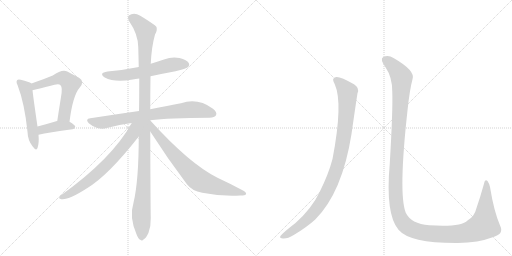
t = 0.00 s
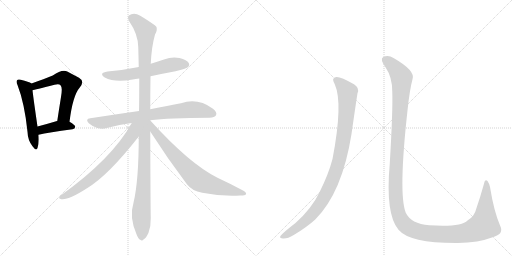
t = 1.78 s
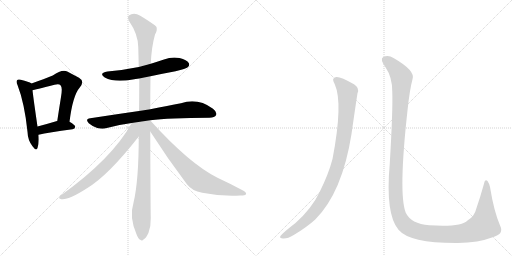
t = 3.56 s
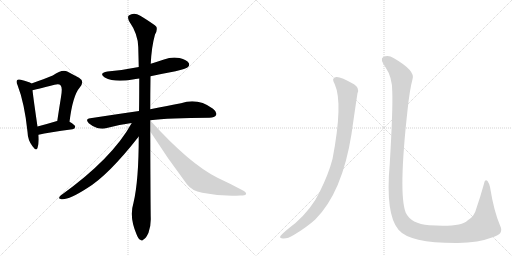
t = 5.34 s
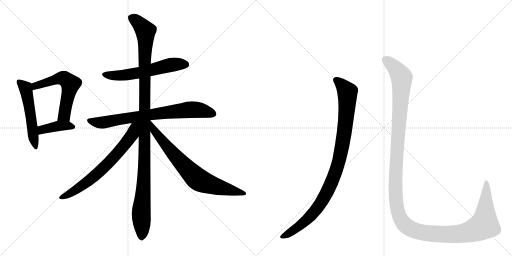
t = 7.12 s
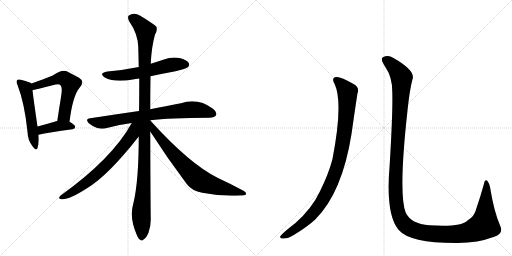
t = 8.90 s

The animated SVG that drew these frames (rendered in a browser with its animation timeline set to each time). Animation: 10 CSS @keyframes rules; one cycle of 8.90 s.

<svg version="1.1" viewBox="0 0 2048 1024" xmlns="http://www.w3.org/2000/svg">
  <g stroke="lightgray" stroke-dasharray="1,1" stroke-width="1" transform="scale(4, 4)">
    <line x1="0" y1="0" x2="256" y2="256"></line>
    <line x1="256" y1="0" x2="0" y2="256"></line>
    <line x1="128" y1="0" x2="128" y2="256"></line>
    <line x1="0" y1="128" x2="256" y2="128"></line>
    <line x1="256" y1="0" x2="512" y2="256"></line>
    <line x1="512" y1="0" x2="256" y2="256"></line>
    <line x1="384" y1="0" x2="384" y2="256"></line>
    <line x1="256" y1="128" x2="512" y2="128"></line>
  </g>
<g transform="scale(1, -1) translate(0, -850)">
   <style type="text/css">
    @keyframes keyframes0 {
      from {
       stroke: black;
       stroke-dashoffset: 529;
       stroke-width: 128;
       }
       63% {
       animation-timing-function: step-end;
       stroke: black;
       stroke-dashoffset: 0;
       stroke-width: 128;
       }
       to {
       stroke: black;
       stroke-width: 1024;
       }
       }
       #make-me-a-hanzi-animation-0 {
         animation: keyframes0 0.680501s both;
         animation-delay: 0.000000s;
         animation-timing-function: linear;
       }
    @keyframes keyframes1 {
      from {
       stroke: black;
       stroke-dashoffset: 577;
       stroke-width: 128;
       }
       65% {
       animation-timing-function: step-end;
       stroke: black;
       stroke-dashoffset: 0;
       stroke-width: 128;
       }
       to {
       stroke: black;
       stroke-width: 1024;
       }
       }
       #make-me-a-hanzi-animation-1 {
         animation: keyframes1 0.719564s both;
         animation-delay: 0.680501s;
         animation-timing-function: linear;
       }
    @keyframes keyframes2 {
      from {
       stroke: black;
       stroke-dashoffset: 398;
       stroke-width: 128;
       }
       56% {
       animation-timing-function: step-end;
       stroke: black;
       stroke-dashoffset: 0;
       stroke-width: 128;
       }
       to {
       stroke: black;
       stroke-width: 1024;
       }
       }
       #make-me-a-hanzi-animation-2 {
         animation: keyframes2 0.573893s both;
         animation-delay: 1.400065s;
         animation-timing-function: linear;
       }
    @keyframes keyframes3 {
      from {
       stroke: black;
       stroke-dashoffset: 583;
       stroke-width: 128;
       }
       65% {
       animation-timing-function: step-end;
       stroke: black;
       stroke-dashoffset: 0;
       stroke-width: 128;
       }
       to {
       stroke: black;
       stroke-width: 1024;
       }
       }
       #make-me-a-hanzi-animation-3 {
         animation: keyframes3 0.724447s both;
         animation-delay: 1.973958s;
         animation-timing-function: linear;
       }
    @keyframes keyframes4 {
      from {
       stroke: black;
       stroke-dashoffset: 757;
       stroke-width: 128;
       }
       71% {
       animation-timing-function: step-end;
       stroke: black;
       stroke-dashoffset: 0;
       stroke-width: 128;
       }
       to {
       stroke: black;
       stroke-width: 1024;
       }
       }
       #make-me-a-hanzi-animation-4 {
         animation: keyframes4 0.866048s both;
         animation-delay: 2.698405s;
         animation-timing-function: linear;
       }
    @keyframes keyframes5 {
      from {
       stroke: black;
       stroke-dashoffset: 1154;
       stroke-width: 128;
       }
       79% {
       animation-timing-function: step-end;
       stroke: black;
       stroke-dashoffset: 0;
       stroke-width: 128;
       }
       to {
       stroke: black;
       stroke-width: 1024;
       }
       }
       #make-me-a-hanzi-animation-5 {
         animation: keyframes5 1.189128s both;
         animation-delay: 3.564453s;
         animation-timing-function: linear;
       }
    @keyframes keyframes6 {
      from {
       stroke: black;
       stroke-dashoffset: 689;
       stroke-width: 128;
       }
       69% {
       animation-timing-function: step-end;
       stroke: black;
       stroke-dashoffset: 0;
       stroke-width: 128;
       }
       to {
       stroke: black;
       stroke-width: 1024;
       }
       }
       #make-me-a-hanzi-animation-6 {
         animation: keyframes6 0.810710s both;
         animation-delay: 4.753581s;
         animation-timing-function: linear;
       }
    @keyframes keyframes7 {
      from {
       stroke: black;
       stroke-dashoffset: 734;
       stroke-width: 128;
       }
       70% {
       animation-timing-function: step-end;
       stroke: black;
       stroke-dashoffset: 0;
       stroke-width: 128;
       }
       to {
       stroke: black;
       stroke-width: 1024;
       }
       }
       #make-me-a-hanzi-animation-7 {
         animation: keyframes7 0.847331s both;
         animation-delay: 5.564290s;
         animation-timing-function: linear;
       }
    @keyframes keyframes8 {
      from {
       stroke: black;
       stroke-dashoffset: 988;
       stroke-width: 128;
       }
       76% {
       animation-timing-function: step-end;
       stroke: black;
       stroke-dashoffset: 0;
       stroke-width: 128;
       }
       to {
       stroke: black;
       stroke-width: 1024;
       }
       }
       #make-me-a-hanzi-animation-8 {
         animation: keyframes8 1.054036s both;
         animation-delay: 6.411621s;
         animation-timing-function: linear;
       }
    @keyframes keyframes9 {
      from {
       stroke: black;
       stroke-dashoffset: 1451;
       stroke-width: 128;
       }
       83% {
       animation-timing-function: step-end;
       stroke: black;
       stroke-dashoffset: 0;
       stroke-width: 128;
       }
       to {
       stroke: black;
       stroke-width: 1024;
       }
       }
       #make-me-a-hanzi-animation-9 {
         animation: keyframes9 1.430827s both;
         animation-delay: 7.465658s;
         animation-timing-function: linear;
       }
</style>
<path d="M 126 516 Q 116 523 83 531 Q 73 534 69 530 Q 63 524 70 510 Q 98 438 110 323 Q 111 289 130 265 Q 145 244 150 258 Q 157 277 154 311 L 150 344 Q 134 453 130 489 C 127 516 127 516 126 516 Z" fill="lightgray"></path> 
<path d="M 278 363 Q 291 468 319 500 Q 340 525 316 539 Q 297 549 269 564 Q 248 574 211 548 Q 178 535 126 516 C 98 506 101 483 130 489 Q 137 490 218 511 Q 237 515 242 509 Q 251 502 244 462 Q 237 419 229 366 C 225 336 274 333 278 363 Z" fill="lightgray"></path> 
<path d="M 154 311 Q 194 321 290 333 Q 300 334 301 343 Q 301 350 278 363 L 229 366 L 228 366 Q 185 353 150 344 C 121 336 125 304 154 311 Z" fill="lightgray"></path> 
<path d="M 602 545 Q 648 555 702 565 Q 745 575 751 581 Q 760 588 755 598 Q 748 610 718 618 Q 687 624 656 612 Q 629 603 603 595 L 555 582 Q 497 570 430 564 Q 393 558 419 540 Q 458 519 531 532 Q 541 535 557 536 L 602 545 Z" fill="lightgray"></path> 
<path d="M 601 369 Q 674 379 838 379 Q 859 380 864 389 Q 870 401 852 415 Q 791 460 724 437 Q 673 428 601 413 L 556 406 Q 465 393 361 377 Q 339 374 355 357 Q 370 344 389 338 Q 411 332 427 338 Q 473 351 527 358 L 601 369 Z" fill="lightgray"></path> 
<path d="M 601 368 L 601 369 L 601 413 Q 601 479 602 545 L 603 595 Q 606 662 620 712 Q 630 728 626 742 Q 619 752 561 787 Q 536 803 515 788 Q 509 782 516 766 Q 552 714 553 662 Q 554 625 555 582 L 557 536 Q 557 439 556 406 L 555 304 Q 555 127 534 39 Q 516 -18 546 -87 Q 553 -106 561 -109 Q 568 -116 575 -107 Q 584 -103 594 -81 Q 604 -54 603 -22 Q 602 21 601 324 L 601 368 Z" fill="lightgray"></path> 
<path d="M 527 358 Q 449 216 244 69 Q 231 57 240 55 Q 264 43 348 97 Q 433 148 555 304 C 605 368 547 393 527 358 Z" fill="lightgray"></path> 
<path d="M 601 324 Q 670 216 747 114 Q 768 86 809 79 Q 882 64 961 68 Q 982 68 984 73 Q 987 80 972 88 Q 926 113 870 139 Q 759 194 603 366 Q 602 367 601 368 C 581 390 585 349 601 324 Z" fill="lightgray"></path> 
<path d="M 1339 513 Q 1373 438 1330 214 Q 1314 153 1279 83 Q 1248 17 1182 -42 Q 1131 -81 1121 -95 Q 1118 -104 1132 -104 Q 1151 -105 1175 -90 Q 1227 -59 1261 -28 Q 1369 80 1406 314 Q 1424 440 1430 477 Q 1439 499 1416 513 Q 1362 544 1345 542 Q 1323 539 1339 513 Z" fill="lightgray"></path> 
<path d="M 1569 485 Q 1572 413 1559 195 Q 1541 -7 1594 -69 Q 1639 -123 1831 -122 Q 1913 -121 1974 -98 Q 2016 -85 2001 -54 Q 1976 3 1960 102 Q 1956 118 1950 126 Q 1940 135 1936 115 Q 1920 58 1905 15 Q 1898 -16 1870 -32 Q 1845 -59 1717 -51 Q 1644 -45 1623 -1 Q 1593 74 1630 408 Q 1639 493 1650 533 Q 1663 567 1574 618 Q 1552 633 1532 621 Q 1519 614 1542 581 Q 1569 541 1569 485 Z" fill="lightgray"></path> 
      <clipPath id="make-me-a-hanzi-clip-0">
      <path d="M 126 516 Q 116 523 83 531 Q 73 534 69 530 Q 63 524 70 510 Q 98 438 110 323 Q 111 289 130 265 Q 145 244 150 258 Q 157 277 154 311 L 150 344 Q 134 453 130 489 C 127 516 127 516 126 516 Z" fill="lightgray"></path>
      </clipPath>
      <path clip-path="url(#make-me-a-hanzi-clip-0)" d="M 77 523 L 104 492 L 141 263 " fill="none" id="make-me-a-hanzi-animation-0" stroke-dasharray="401 802" stroke-linecap="round"></path>

      <clipPath id="make-me-a-hanzi-clip-1">
      <path d="M 278 363 Q 291 468 319 500 Q 340 525 316 539 Q 297 549 269 564 Q 248 574 211 548 Q 178 535 126 516 C 98 506 101 483 130 489 Q 137 490 218 511 Q 237 515 242 509 Q 251 502 244 462 Q 237 419 229 366 C 225 336 274 333 278 363 Z" fill="lightgray"></path>
      </clipPath>
      <path clip-path="url(#make-me-a-hanzi-clip-1)" d="M 131 496 L 156 512 L 231 536 L 261 534 L 282 514 L 257 389 L 236 373 " fill="none" id="make-me-a-hanzi-animation-1" stroke-dasharray="449 898" stroke-linecap="round"></path>

      <clipPath id="make-me-a-hanzi-clip-2">
      <path d="M 154 311 Q 194 321 290 333 Q 300 334 301 343 Q 301 350 278 363 L 229 366 L 228 366 Q 185 353 150 344 C 121 336 125 304 154 311 Z" fill="lightgray"></path>
      </clipPath>
      <path clip-path="url(#make-me-a-hanzi-clip-2)" d="M 158 317 L 172 333 L 227 345 L 291 343 " fill="none" id="make-me-a-hanzi-animation-2" stroke-dasharray="270 540" stroke-linecap="round"></path>

      <clipPath id="make-me-a-hanzi-clip-3">
      <path d="M 602 545 Q 648 555 702 565 Q 745 575 751 581 Q 760 588 755 598 Q 748 610 718 618 Q 687 624 656 612 Q 629 603 603 595 L 555 582 Q 497 570 430 564 Q 393 558 419 540 Q 458 519 531 532 Q 541 535 557 536 L 602 545 Z" fill="lightgray"></path>
      </clipPath>
      <path clip-path="url(#make-me-a-hanzi-clip-3)" d="M 422 553 L 450 547 L 503 550 L 684 591 L 744 592 " fill="none" id="make-me-a-hanzi-animation-3" stroke-dasharray="455 910" stroke-linecap="round"></path>

      <clipPath id="make-me-a-hanzi-clip-4">
      <path d="M 601 369 Q 674 379 838 379 Q 859 380 864 389 Q 870 401 852 415 Q 791 460 724 437 Q 673 428 601 413 L 556 406 Q 465 393 361 377 Q 339 374 355 357 Q 370 344 389 338 Q 411 332 427 338 Q 473 351 527 358 L 601 369 Z" fill="lightgray"></path>
      </clipPath>
      <path clip-path="url(#make-me-a-hanzi-clip-4)" d="M 358 367 L 409 359 L 494 376 L 752 411 L 795 410 L 852 395 " fill="none" id="make-me-a-hanzi-animation-4" stroke-dasharray="629 1258" stroke-linecap="round"></path>

      <clipPath id="make-me-a-hanzi-clip-5">
      <path d="M 601 368 L 601 369 L 601 413 Q 601 479 602 545 L 603 595 Q 606 662 620 712 Q 630 728 626 742 Q 619 752 561 787 Q 536 803 515 788 Q 509 782 516 766 Q 552 714 553 662 Q 554 625 555 582 L 557 536 Q 557 439 556 406 L 555 304 Q 555 127 534 39 Q 516 -18 546 -87 Q 553 -106 561 -109 Q 568 -116 575 -107 Q 584 -103 594 -81 Q 604 -54 603 -22 Q 602 21 601 324 L 601 368 Z" fill="lightgray"></path>
      </clipPath>
      <path clip-path="url(#make-me-a-hanzi-clip-5)" d="M 528 779 L 557 757 L 582 726 L 579 211 L 565 12 L 566 -95 " fill="none" id="make-me-a-hanzi-animation-5" stroke-dasharray="1026 2052" stroke-linecap="round"></path>

      <clipPath id="make-me-a-hanzi-clip-6">
      <path d="M 527 358 Q 449 216 244 69 Q 231 57 240 55 Q 264 43 348 97 Q 433 148 555 304 C 605 368 547 393 527 358 Z" fill="lightgray"></path>
      </clipPath>
      <path clip-path="url(#make-me-a-hanzi-clip-6)" d="M 549 355 L 538 341 L 530 311 L 506 279 L 416 180 L 328 106 L 269 69 L 245 61 " fill="none" id="make-me-a-hanzi-animation-6" stroke-dasharray="561 1122" stroke-linecap="round"></path>

      <clipPath id="make-me-a-hanzi-clip-7">
      <path d="M 601 324 Q 670 216 747 114 Q 768 86 809 79 Q 882 64 961 68 Q 982 68 984 73 Q 987 80 972 88 Q 926 113 870 139 Q 759 194 603 366 Q 602 367 601 368 C 581 390 585 349 601 324 Z" fill="lightgray"></path>
      </clipPath>
      <path clip-path="url(#make-me-a-hanzi-clip-7)" d="M 608 346 L 618 325 L 668 263 L 790 134 L 851 108 L 978 76 " fill="none" id="make-me-a-hanzi-animation-7" stroke-dasharray="606 1212" stroke-linecap="round"></path>

      <clipPath id="make-me-a-hanzi-clip-8">
      <path d="M 1339 513 Q 1373 438 1330 214 Q 1314 153 1279 83 Q 1248 17 1182 -42 Q 1131 -81 1121 -95 Q 1118 -104 1132 -104 Q 1151 -105 1175 -90 Q 1227 -59 1261 -28 Q 1369 80 1406 314 Q 1424 440 1430 477 Q 1439 499 1416 513 Q 1362 544 1345 542 Q 1323 539 1339 513 Z" fill="lightgray"></path>
      </clipPath>
      <path clip-path="url(#make-me-a-hanzi-clip-8)" d="M 1346 527 L 1375 503 L 1388 486 L 1390 471 L 1386 389 L 1370 272 L 1340 156 L 1306 77 L 1257 2 L 1211 -43 L 1129 -97 " fill="none" id="make-me-a-hanzi-animation-8" stroke-dasharray="860 1720" stroke-linecap="round"></path>

      <clipPath id="make-me-a-hanzi-clip-9">
      <path d="M 1569 485 Q 1572 413 1559 195 Q 1541 -7 1594 -69 Q 1639 -123 1831 -122 Q 1913 -121 1974 -98 Q 2016 -85 2001 -54 Q 1976 3 1960 102 Q 1956 118 1950 126 Q 1940 135 1936 115 Q 1920 58 1905 15 Q 1898 -16 1870 -32 Q 1845 -59 1717 -51 Q 1644 -45 1623 -1 Q 1593 74 1630 408 Q 1639 493 1650 533 Q 1663 567 1574 618 Q 1552 633 1532 621 Q 1519 614 1542 581 Q 1569 541 1569 485 Z" fill="lightgray"></path>
      </clipPath>
      <path clip-path="url(#make-me-a-hanzi-clip-9)" d="M 1542 610 L 1571 589 L 1607 538 L 1581 98 L 1591 5 L 1616 -46 L 1653 -70 L 1676 -77 L 1756 -87 L 1853 -83 L 1917 -61 L 1937 -50 L 1938 -44 L 1947 91 L 1944 119 " fill="none" id="make-me-a-hanzi-animation-9" stroke-dasharray="1323 2646" stroke-linecap="round"></path>

</g>
</svg>
